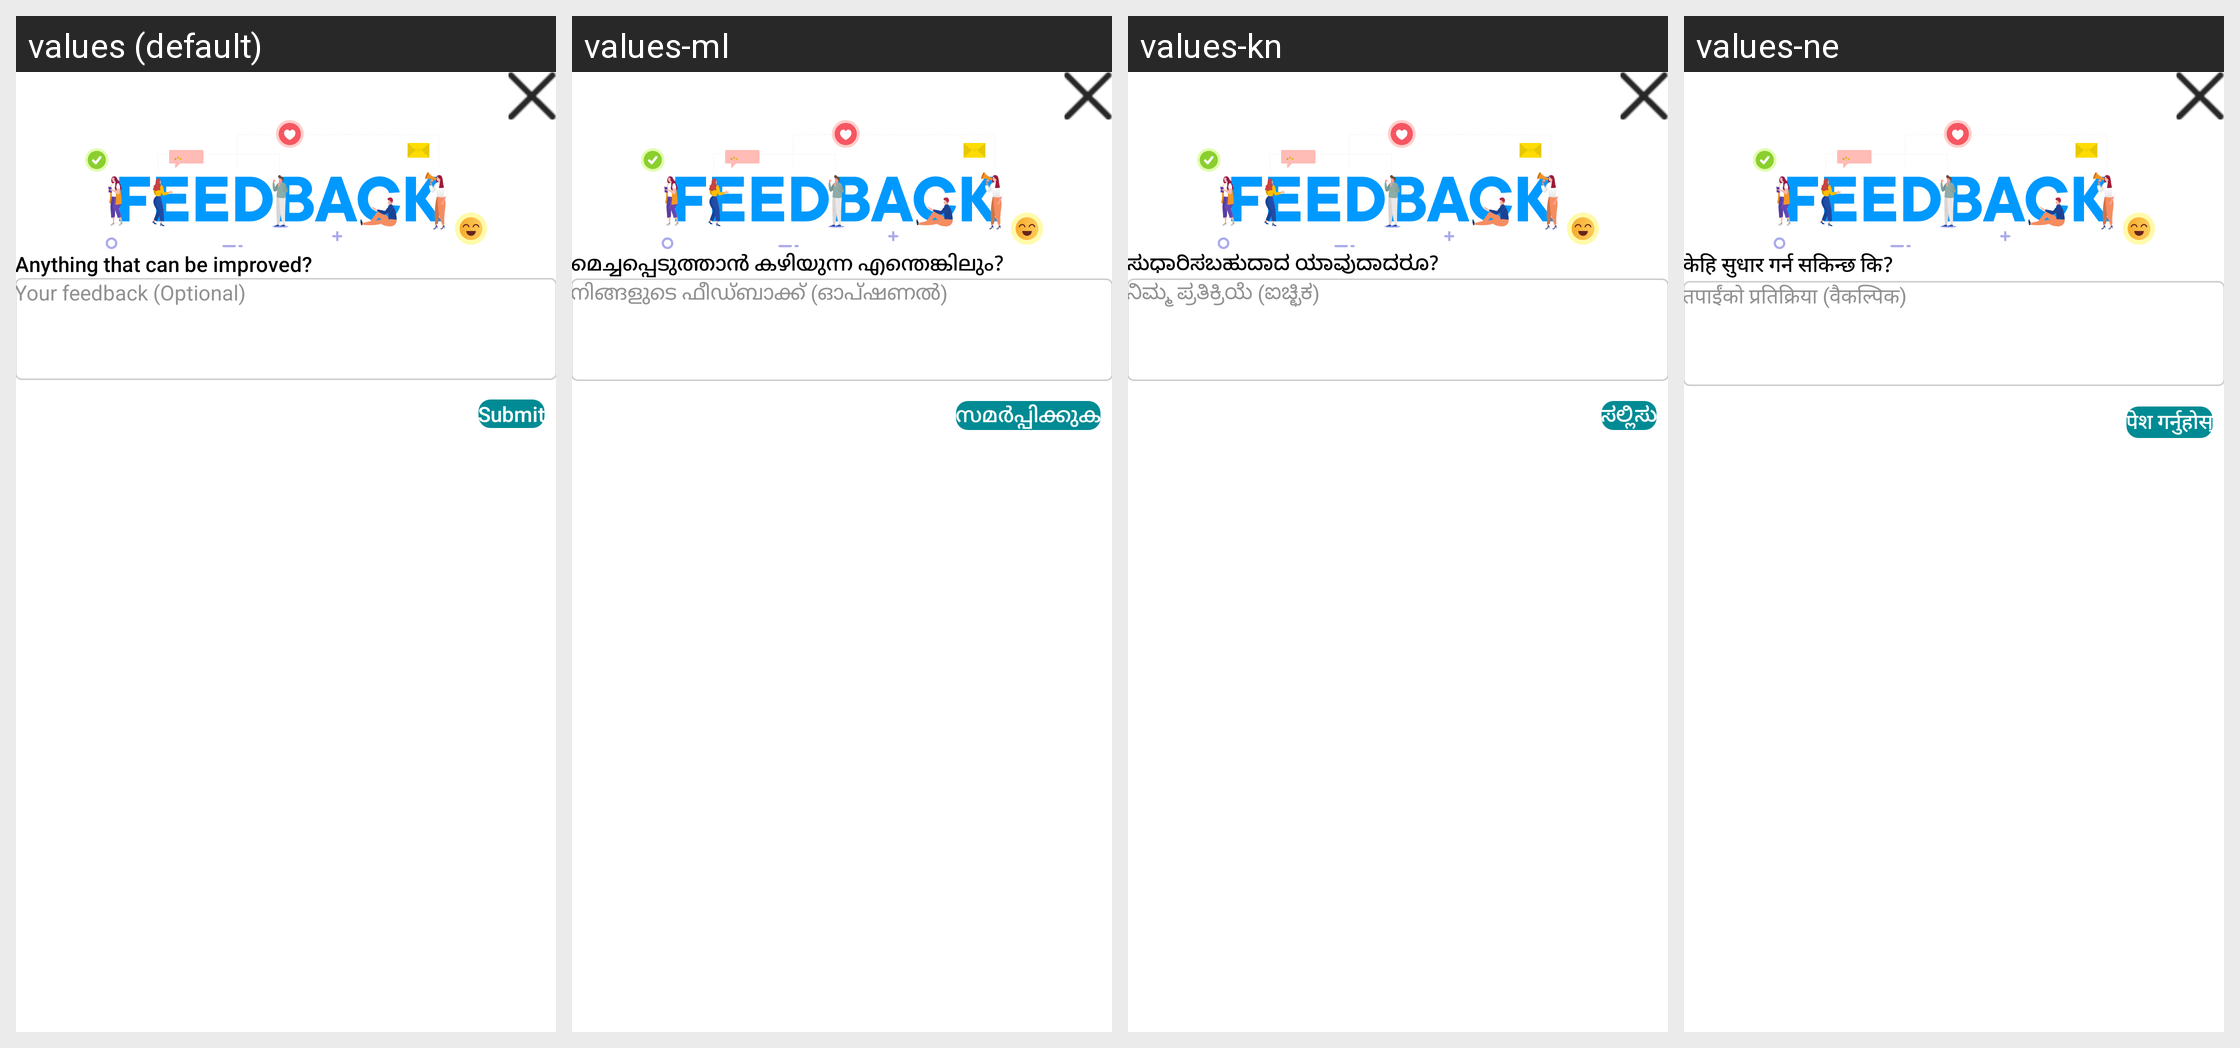

This grid shows one Android layout under several languages. Give, for every string resource on the screen, its name, the default text and each shown locale's text.
Android screen res/layout/dialog_my_feedback.xml rendered under 4 locales, left to right: values (default), values-ml, values-kn, values-ne. Device: Nexus 5 (rendered at 1080×1920; each locale shown at half size, 540×960, under a caption strip naming it); theme noAnimTheme.
Other locales in the repository, not shown: values-af, values-am, values-ar, values-az, values-be, values-bg, values-bn, values-bs, values-ca, values-ceb, values-co, values-cs, values-cy, values-da, values-de, values-el, values-eo, values-es, values-et, values-eu, values-fa, values-fr, values-fy, values-ga, values-gd, values-gl, values-gu, values-ha, values-haw, values-hi, values-hmn, values-hr, values-ht, values-hu, values-hy, values-id, values-ig, values-is, values-it, values-iw, values-ja, values-jw, values-ka, values-kk, values-km, values-ko, values-ku, values-ky, values-la, values-lb, values-lo, values-lt, values-lv, values-mg, values-mi, values-mk, values-mn, values-mr, values-ms, values-mt, values-my, values-nl, values-no, values-ny, values-or, values-pa, values-pl, values-ps, values-pt, values-ro, values-ru, values-rw, values-sd, values-si, values-sk, values-sl, values-sm, values-sn, values-so, values-sq, values-sr, values-st, values-su, values-sv, values-sw, values-ta, values-te, values-tg, values-th, values-tk, values-tl, values-tr, values-tt, values-ug, values-uk, values-ur, values-uz, values-vi, values-xh, values-yi, values-yo, values-zu.
Strings drawn on this screen, with the default value and each locale's value (text and hints the layout hard-codes, and strings that could not be matched under every locale, appear in the picture but are not listed):

anything_that_can_be_improved
  values: Anything that can be improved?
  values-ml: മെച്ചപ്പെടുത്താൻ കഴിയുന്ന എന്തെങ്കിലും?
  values-kn: ಸುಧಾರಿಸಬಹುದಾದ ಯಾವುದಾದರೂ?
  values-ne: केहि सुधार गर्न सकिन्छ कि?

your_feedback_optional
  values: Your feedback (Optional)
  values-ml: നിങ്ങളുടെ ഫീഡ്ബാക്ക് (ഓപ്ഷണൽ)
  values-kn: ನಿಮ್ಮ ಪ್ರತಿಕ್ರಿಯೆ (ಐಚ್ಛಿಕ)
  values-ne: तपाईंको प्रतिक्रिया (वैकल्पिक)

submit
  values: Submit
  values-ml: സമർപ്പിക്കുക
  values-kn: ಸಲ್ಲಿಸು
  values-ne: पेश गर्नुहोस्
